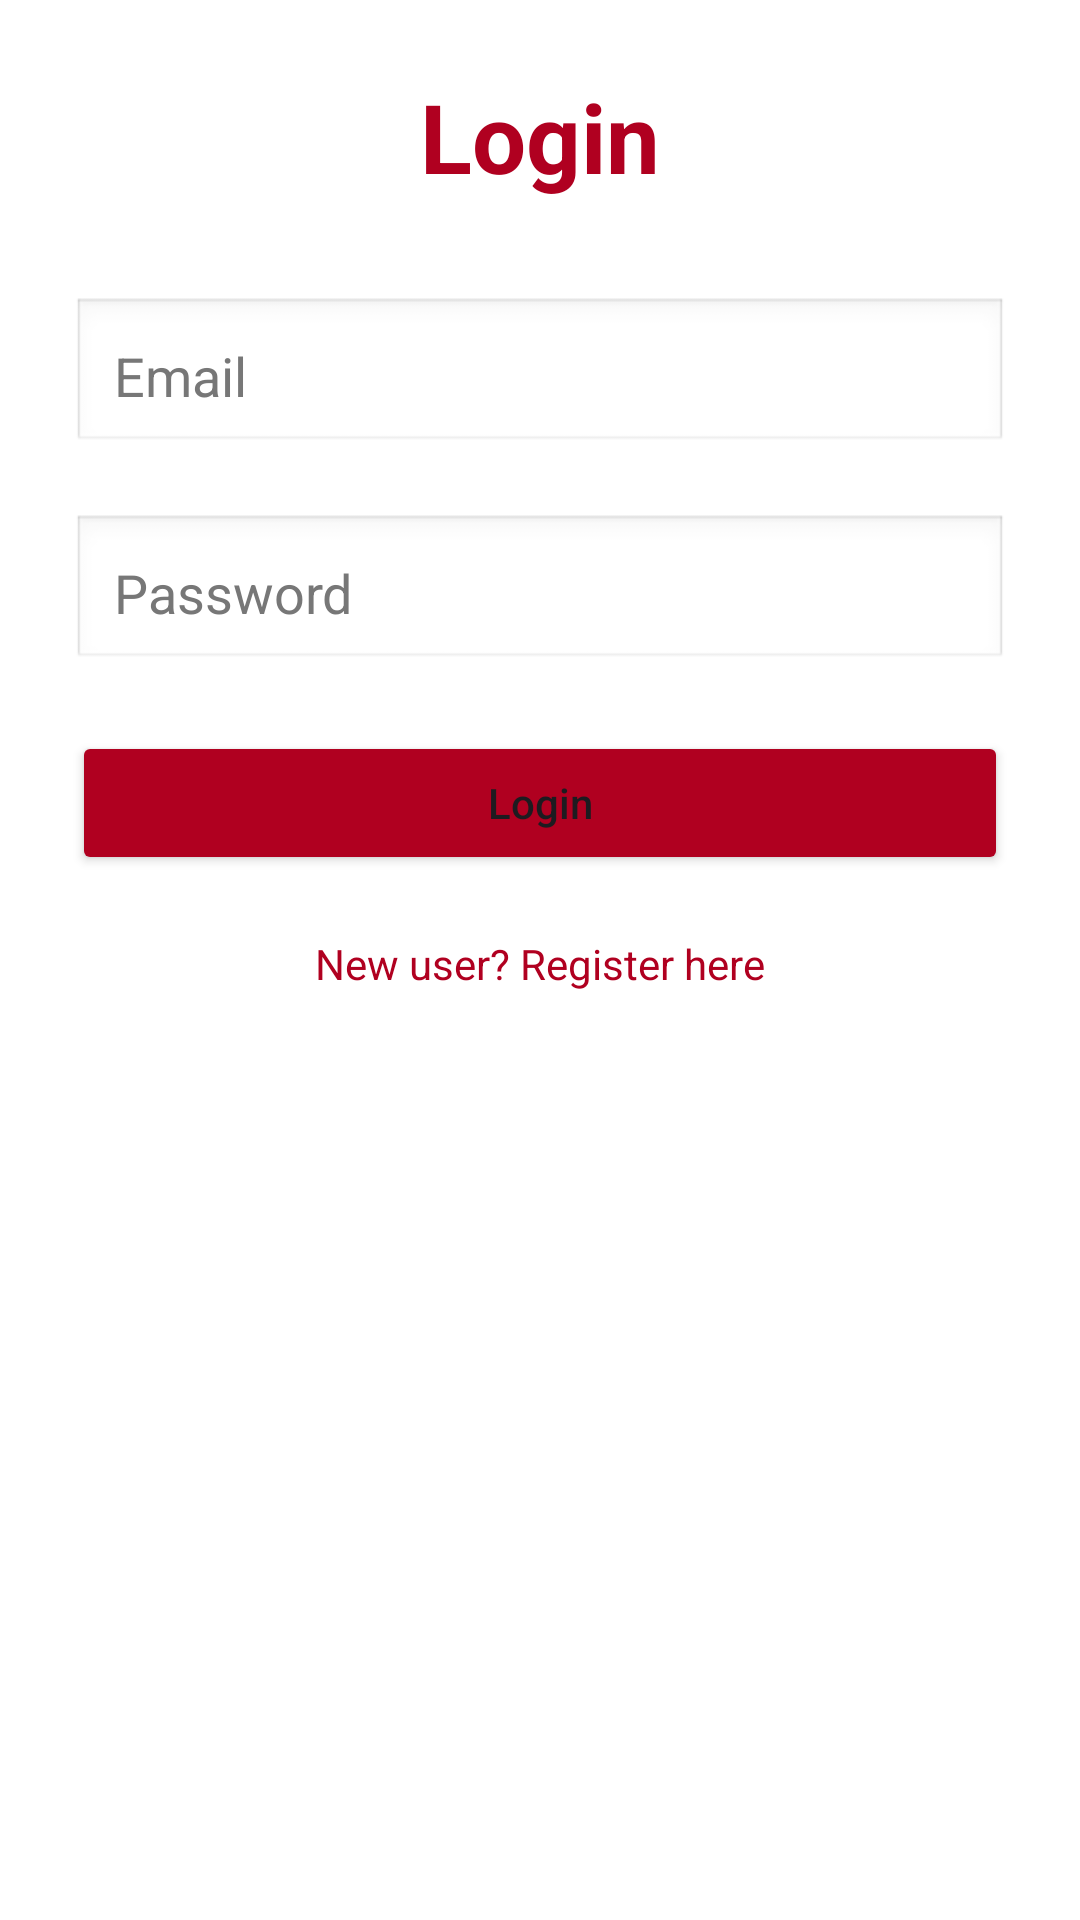

Produce the Android XML layout that renders to this screen, including the resource entries it uses.
<!-- AndroidManifest.xml: application theme Theme.Material3.DayNight.NoActionBar -->
<!-- res/layout/activity_login.xml -->
<?xml version="1.0" encoding="utf-8"?>
<ScrollView xmlns:android="http://schemas.android.com/apk/res/android"
    android:layout_width="match_parent"
    android:layout_height="match_parent"
    android:padding="24dp"
    android:background="#FFFFFF">

    <LinearLayout
        android:layout_width="match_parent"
        android:layout_height="wrap_content"
        android:orientation="vertical">

        
        <TextView
            android:id="@+id/loginTitle"
            android:layout_width="wrap_content"
            android:layout_height="wrap_content"
            android:layout_gravity="center_horizontal"
            android:paddingBottom="32dp"
            android:text="Login"
            android:textColor="#B00020"
            android:textSize="32sp"
            android:textStyle="bold" />

        
        <EditText
            android:id="@+id/inputEmail"
            android:layout_width="match_parent"
            android:layout_height="wrap_content"
            android:layout_marginBottom="20dp"
            android:background="@android:drawable/edit_text"
            android:hint="Email"
            android:inputType="textEmailAddress"
            android:padding="14dp"
            android:textColor="#000000"
            android:textColorHint="#777777" />

        
        <EditText
            android:id="@+id/inputPassword"
            android:layout_width="match_parent"
            android:layout_height="wrap_content"
            android:layout_marginBottom="20dp"
            android:background="@android:drawable/edit_text"
            android:hint="Password"
            android:inputType="textPassword"
            android:padding="14dp"
            android:textColor="#000000"
            android:textColorHint="#777777" />

        
        <Button
            android:id="@+id/loginButton"
            android:layout_width="match_parent"
            android:layout_height="wrap_content"
            android:backgroundTint="#B00020"
            android:text="Login"
            android:textAllCaps="false" />

        
        <TextView
            android:id="@+id/registerTextViewClickable"
            android:layout_width="wrap_content"
            android:layout_height="wrap_content"
            android:layout_gravity="center_horizontal"
            android:layout_marginTop="20dp"
            android:text="New user? Register here"
            android:textColor="#B00020"
            android:textSize="14sp" />

    </LinearLayout>

</ScrollView>
<!-- resources referenced by this layout -->
<resources>

</resources>
